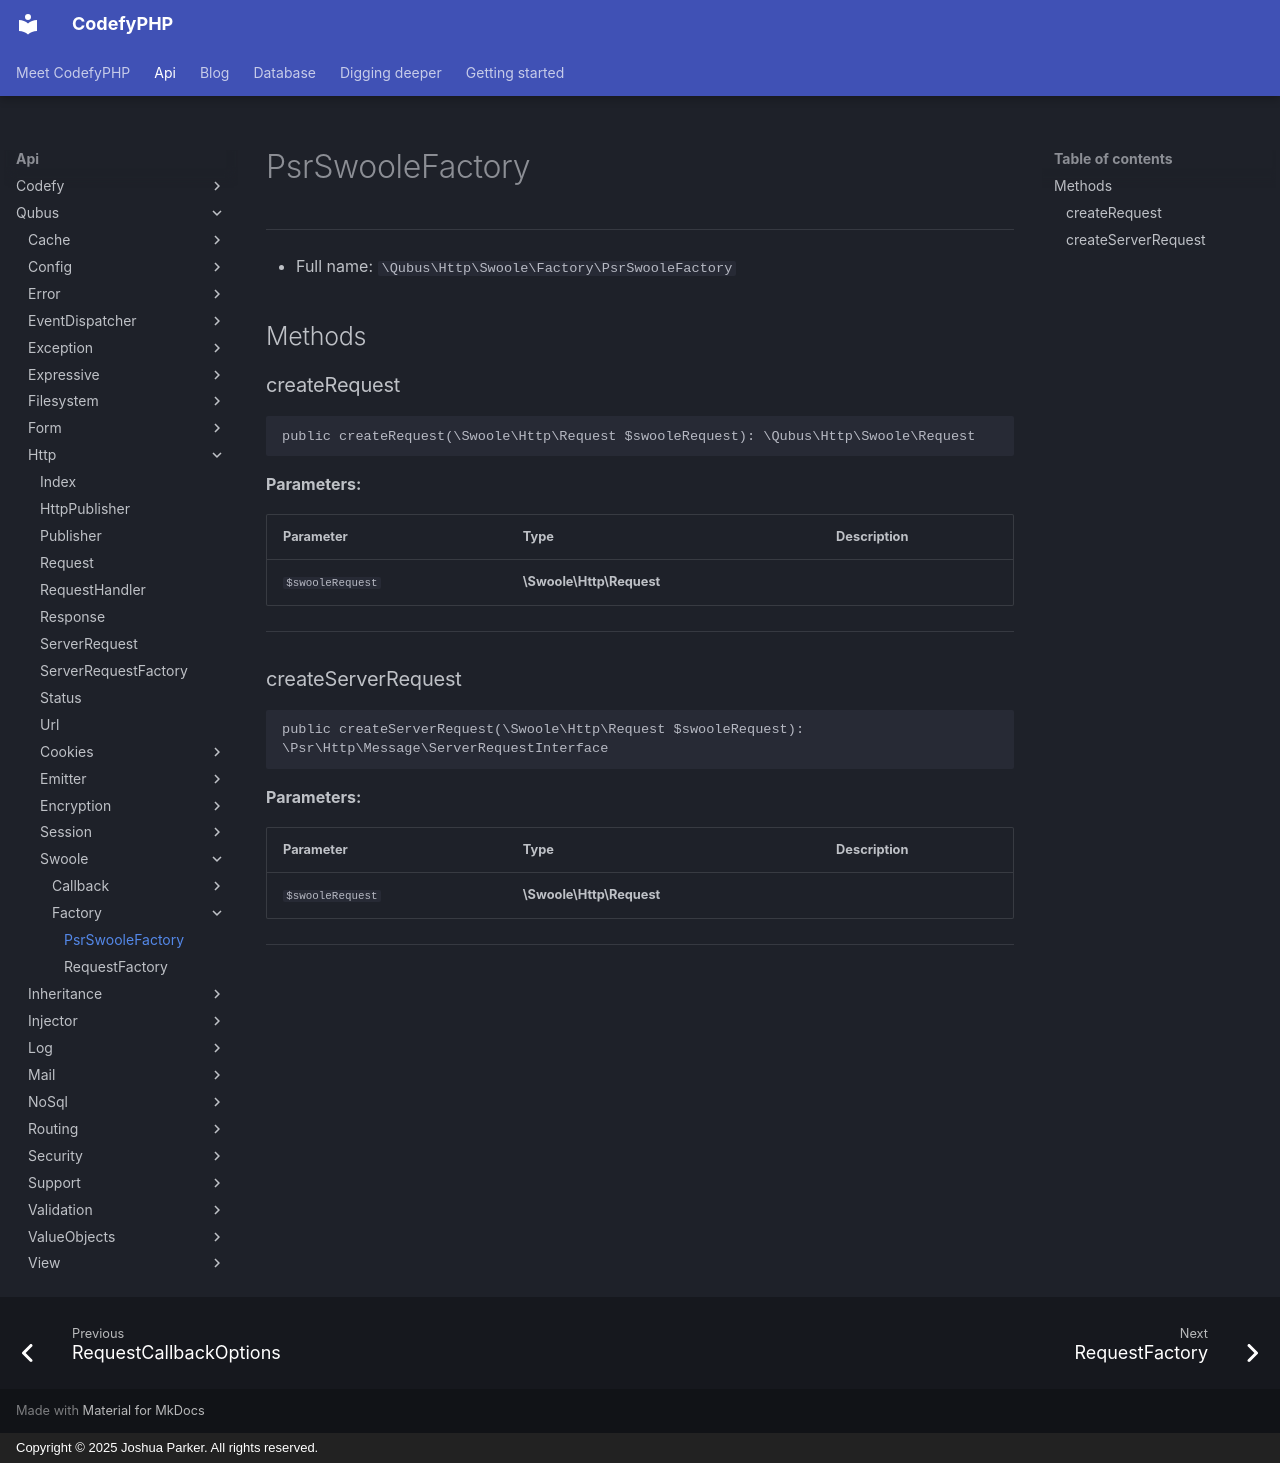

repository: codefyphp/docs · page: api/Qubus/Http/Swoole/Factory/PsrSwooleFactory/index.html · generator: mkdocs · copyright: Copyright © 2025 Joshua Parker. All rights reserved.

# PsrSwooleFactory

***

* Full name: `\Qubus\Http\Swoole\Factory\PsrSwooleFactory`

## Methods

### createRequest

```php
public createRequest(\Swoole\Http\Request $swooleRequest): \Qubus\Http\Swoole\Request
```

**Parameters:**

| Parameter        | Type                     | Description |
|------------------|--------------------------|-------------|
| `$swooleRequest` | **\Swoole\Http\Request** |             |

***

### createServerRequest

```php
public createServerRequest(\Swoole\Http\Request $swooleRequest): \Psr\Http\Message\ServerRequestInterface
```

**Parameters:**

| Parameter        | Type                     | Description |
|------------------|--------------------------|-------------|
| `$swooleRequest` | **\Swoole\Http\Request** |             |

***
